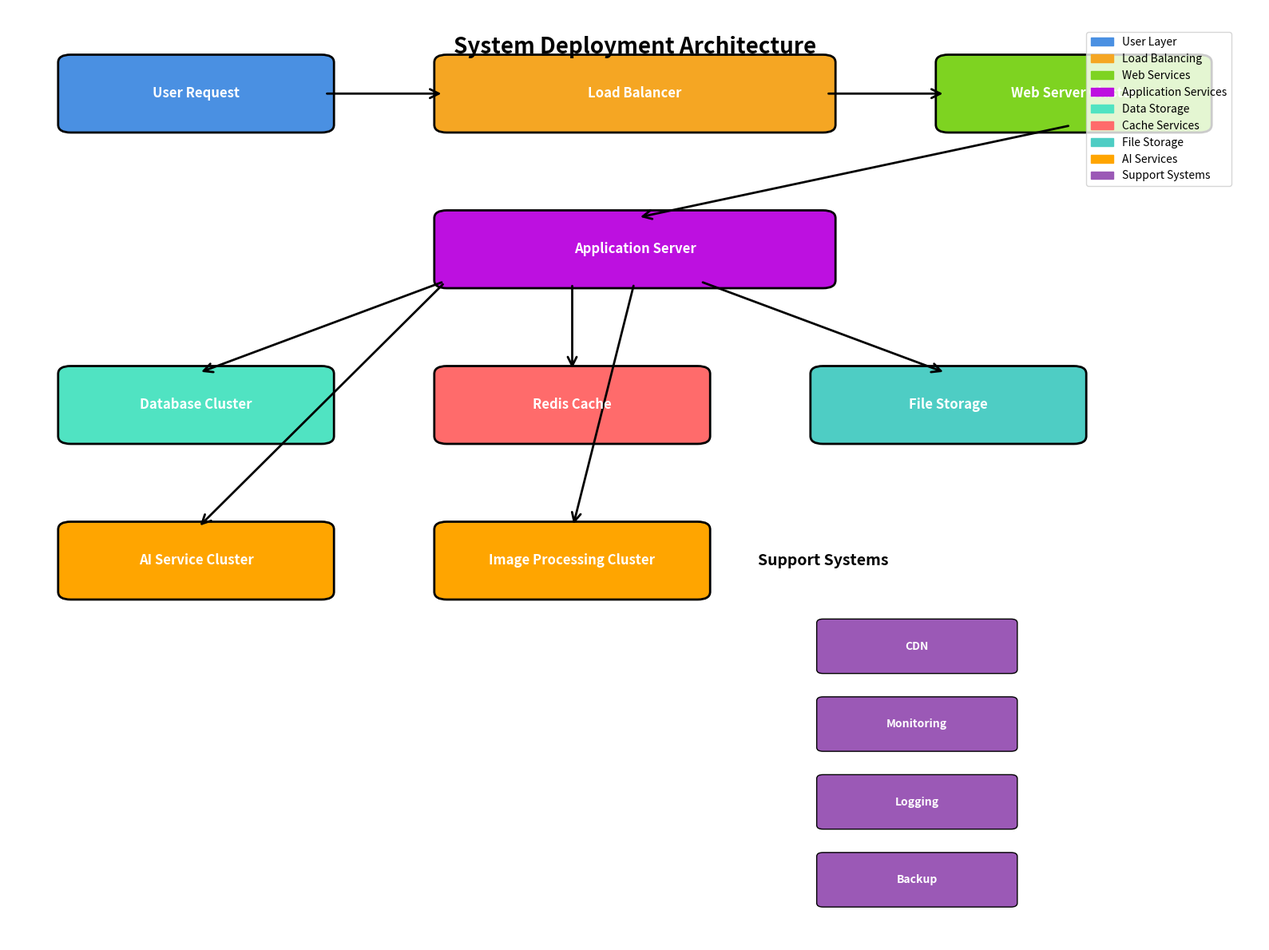

Generate this figure with matplotlib:
import matplotlib.pyplot as plt
import matplotlib.patches as patches
from matplotlib.patches import FancyBboxPatch, ConnectionPatch
import numpy as np

# Create figure
fig, ax = plt.subplots(1, 1, figsize=(16, 12))
ax.set_xlim(0, 10)
ax.set_ylim(0, 12)
ax.axis('off')

# Define colors
colors = {
    'user': '#4A90E2',
    'load_balancer': '#F5A623',
    'web_server': '#7ED321',
    'app_server': '#BD10E0',
    'database': '#50E3C2',
    'cache': '#FF6B6B',
    'storage': '#4ECDC4',
    'ai_service': '#FFA500',
    'support': '#9B59B6'
}

# Draw user request
user_box = FancyBboxPatch((0.5, 10.5), 2, 0.8, 
                          boxstyle="round,pad=0.1", 
                          facecolor=colors['user'], 
                          edgecolor='black', 
                          linewidth=2)
ax.add_patch(user_box)
ax.text(1.5, 10.9, 'User Request', ha='center', va='center', fontsize=12, fontweight='bold', color='white')

# Draw load balancer
lb_box = FancyBboxPatch((3.5, 10.5), 3, 0.8, 
                        boxstyle="round,pad=0.1", 
                        facecolor=colors['load_balancer'], 
                        edgecolor='black', 
                        linewidth=2)
ax.add_patch(lb_box)
ax.text(5, 10.9, 'Load Balancer', ha='center', va='center', fontsize=12, fontweight='bold', color='white')

# Draw Web server cluster
web_box = FancyBboxPatch((7.5, 10.5), 2, 0.8, 
                         boxstyle="round,pad=0.1", 
                         facecolor=colors['web_server'], 
                         edgecolor='black', 
                         linewidth=2)
ax.add_patch(web_box)
ax.text(8.5, 10.9, 'Web Server Cluster', ha='center', va='center', fontsize=12, fontweight='bold', color='white')

# Draw application server
app_box = FancyBboxPatch((3.5, 8.5), 3, 0.8, 
                         boxstyle="round,pad=0.1", 
                         facecolor=colors['app_server'], 
                         edgecolor='black', 
                         linewidth=2)
ax.add_patch(app_box)
ax.text(5, 8.9, 'Application Server', ha='center', va='center', fontsize=12, fontweight='bold', color='white')

# Draw database cluster
db_box = FancyBboxPatch((0.5, 6.5), 2, 0.8, 
                        boxstyle="round,pad=0.1", 
                        facecolor=colors['database'], 
                        edgecolor='black', 
                        linewidth=2)
ax.add_patch(db_box)
ax.text(1.5, 6.9, 'Database Cluster', ha='center', va='center', fontsize=12, fontweight='bold', color='white')

# Draw Redis cache
cache_box = FancyBboxPatch((3.5, 6.5), 2, 0.8, 
                           boxstyle="round,pad=0.1", 
                           facecolor=colors['cache'], 
                           edgecolor='black', 
                           linewidth=2)
ax.add_patch(cache_box)
ax.text(4.5, 6.9, 'Redis Cache', ha='center', va='center', fontsize=12, fontweight='bold', color='white')

# Draw file storage
storage_box = FancyBboxPatch((6.5, 6.5), 2, 0.8, 
                             boxstyle="round,pad=0.1", 
                             facecolor=colors['storage'], 
                             edgecolor='black', 
                             linewidth=2)
ax.add_patch(storage_box)
ax.text(7.5, 6.9, 'File Storage', ha='center', va='center', fontsize=12, fontweight='bold', color='white')

# Draw AI service cluster
ai_box = FancyBboxPatch((0.5, 4.5), 2, 0.8, 
                        boxstyle="round,pad=0.1", 
                        facecolor=colors['ai_service'], 
                        edgecolor='black', 
                        linewidth=2)
ax.add_patch(ai_box)
ax.text(1.5, 4.9, 'AI Service Cluster', ha='center', va='center', fontsize=12, fontweight='bold', color='white')

# Draw image processing cluster
img_box = FancyBboxPatch((3.5, 4.5), 2, 0.8, 
                         boxstyle="round,pad=0.1", 
                         facecolor=colors['ai_service'], 
                         edgecolor='black', 
                         linewidth=2)
ax.add_patch(img_box)
ax.text(4.5, 4.9, 'Image Processing Cluster', ha='center', va='center', fontsize=12, fontweight='bold', color='white')

# Draw support system title
ax.text(6.5, 4.9, 'Support Systems', ha='center', va='center', fontsize=14, fontweight='bold', color='black')

# Draw CDN acceleration
cdn_box = FancyBboxPatch((6.5, 3.5), 1.5, 0.6, 
                         boxstyle="round,pad=0.05", 
                         facecolor=colors['support'], 
                         edgecolor='black', 
                         linewidth=1)
ax.add_patch(cdn_box)
ax.text(7.25, 3.8, 'CDN', ha='center', va='center', fontsize=10, fontweight='bold', color='white')

# Draw monitoring system
monitor_box = FancyBboxPatch((6.5, 2.5), 1.5, 0.6, 
                             boxstyle="round,pad=0.05", 
                             facecolor=colors['support'], 
                             edgecolor='black', 
                             linewidth=1)
ax.add_patch(monitor_box)
ax.text(7.25, 2.8, 'Monitoring', ha='center', va='center', fontsize=10, fontweight='bold', color='white')

# Draw logging system
log_box = FancyBboxPatch((6.5, 1.5), 1.5, 0.6, 
                         boxstyle="round,pad=0.05", 
                         facecolor=colors['support'], 
                         edgecolor='black', 
                         linewidth=1)
ax.add_patch(log_box)
ax.text(7.25, 1.8, 'Logging', ha='center', va='center', fontsize=10, fontweight='bold', color='white')

# Draw backup system
backup_box = FancyBboxPatch((6.5, 0.5), 1.5, 0.6, 
                            boxstyle="round,pad=0.05", 
                            facecolor=colors['support'], 
                            edgecolor='black', 
                            linewidth=1)
ax.add_patch(backup_box)
ax.text(7.25, 0.8, 'Backup', ha='center', va='center', fontsize=10, fontweight='bold', color='white')

# Draw connection arrows
# User request to load balancer
arrow1 = ConnectionPatch((2.5, 10.9), (3.5, 10.9), "data", "data",
                        arrowstyle="->", shrinkA=5, shrinkB=5, mutation_scale=20, fc="black", ec="black", linewidth=2)
ax.add_patch(arrow1)

# Load balancer to Web server cluster
arrow2 = ConnectionPatch((6.5, 10.9), (7.5, 10.9), "data", "data",
                        arrowstyle="->", shrinkA=5, shrinkB=5, mutation_scale=20, fc="black", ec="black", linewidth=2)
ax.add_patch(arrow2)

# Web server cluster to application server
arrow3 = ConnectionPatch((8.5, 10.5), (5, 9.3), "data", "data",
                        arrowstyle="->", shrinkA=5, shrinkB=5, mutation_scale=20, fc="black", ec="black", linewidth=2)
ax.add_patch(arrow3)

# Application server to various services
arrow4 = ConnectionPatch((3.5, 8.5), (1.5, 7.3), "data", "data",
                        arrowstyle="->", shrinkA=5, shrinkB=5, mutation_scale=20, fc="black", ec="black", linewidth=2)
ax.add_patch(arrow4)

arrow5 = ConnectionPatch((4.5, 8.5), (4.5, 7.3), "data", "data",
                        arrowstyle="->", shrinkA=5, shrinkB=5, mutation_scale=20, fc="black", ec="black", linewidth=2)
ax.add_patch(arrow5)

arrow6 = ConnectionPatch((5.5, 8.5), (7.5, 7.3), "data", "data",
                        arrowstyle="->", shrinkA=5, shrinkB=5, mutation_scale=20, fc="black", ec="black", linewidth=2)
ax.add_patch(arrow6)

arrow7 = ConnectionPatch((3.5, 8.5), (1.5, 5.3), "data", "data",
                        arrowstyle="->", shrinkA=5, shrinkB=5, mutation_scale=20, fc="black", ec="black", linewidth=2)
ax.add_patch(arrow7)

arrow8 = ConnectionPatch((5, 8.5), (4.5, 5.3), "data", "data",
                        arrowstyle="->", shrinkA=5, shrinkB=5, mutation_scale=20, fc="black", ec="black", linewidth=2)
ax.add_patch(arrow8)

# Add title
ax.text(5, 11.5, 'System Deployment Architecture', ha='center', va='center', fontsize=20, fontweight='bold', color='black')

# Add legend
legend_elements = [
    patches.Patch(color=colors['user'], label='User Layer'),
    patches.Patch(color=colors['load_balancer'], label='Load Balancing'),
    patches.Patch(color=colors['web_server'], label='Web Services'),
    patches.Patch(color=colors['app_server'], label='Application Services'),
    patches.Patch(color=colors['database'], label='Data Storage'),
    patches.Patch(color=colors['cache'], label='Cache Services'),
    patches.Patch(color=colors['storage'], label='File Storage'),
    patches.Patch(color=colors['ai_service'], label='AI Services'),
    patches.Patch(color=colors['support'], label='Support Systems')
]

ax.legend(handles=legend_elements, loc='upper right', bbox_to_anchor=(0.98, 0.98), fontsize=10)

# Save image
plt.tight_layout()
plt.savefig('system_architecture_diagram_en.png', dpi=300, bbox_inches='tight', facecolor='white')
plt.show()

print("English system deployment architecture diagram generated: system_architecture_diagram_en.png") 
